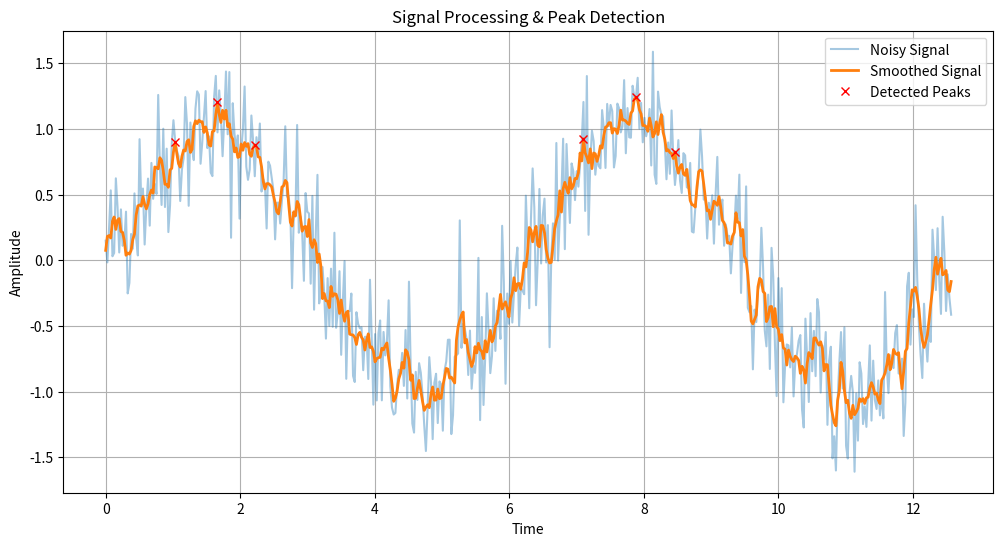

The script that saved this image:
import numpy as np
import matplotlib.pyplot as plt
from scipy.signal import find_peaks

# 1. Generate sample signal data
np.random.seed(42)
x = np.linspace(0, 4 * np.pi, 500)
signal = np.sin(x) + 0.3 * np.random.randn(len(x))  # Sine wave + noise

# 2. Smooth signal using a simple moving average
window_size = 5
smoothed = np.convolve(signal, np.ones(window_size) / window_size, mode='same')

# 3. Detect peaks
peaks, _ = find_peaks(smoothed, height=0.5, distance=20)  # You can tweak these parameters

# 4. Plot
plt.figure(figsize=(12, 6))
plt.plot(x, signal, label='Noisy Signal', alpha=0.4)
plt.plot(x, smoothed, label='Smoothed Signal', linewidth=2)
plt.plot(x[peaks], smoothed[peaks], 'rx', label='Detected Peaks')
plt.legend()
plt.title("Signal Processing & Peak Detection")
plt.xlabel("Time")
plt.ylabel("Amplitude")
plt.grid(True)
plt.show()
